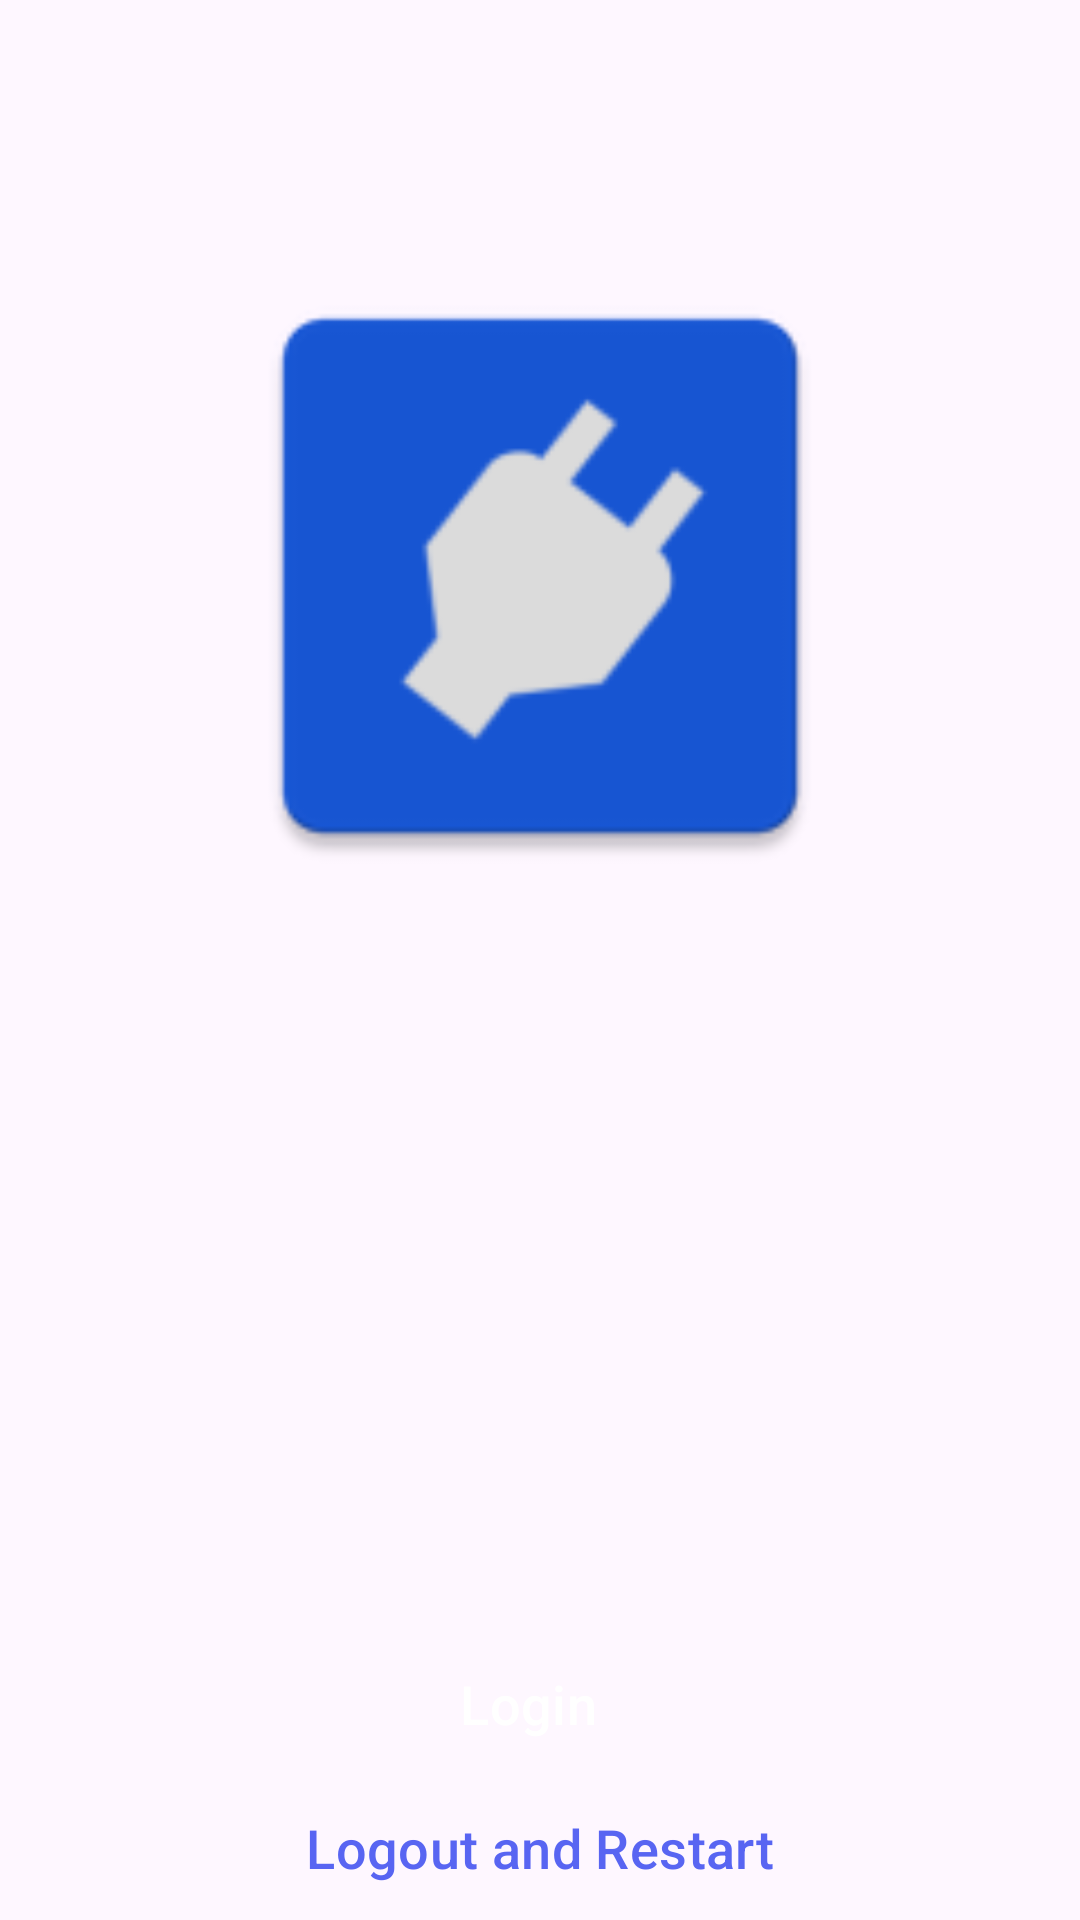

Reconstruct the res/layout file that produces this screen, plus the resources it refers to.
<!-- AndroidManifest.xml: application theme Theme.DiscordRPC -->
<!-- res/layout/login.xml -->
<?xml version="1.0" encoding="utf-8"?>
<androidx.constraintlayout.widget.ConstraintLayout xmlns:android="http://schemas.android.com/apk/res/android"
    xmlns:app="http://schemas.android.com/apk/res-auto"
    android:layout_width="match_parent"
    android:layout_height="match_parent"
    android:orientation="vertical">

    <androidx.constraintlayout.widget.Guideline
        android:id="@+id/guideline3"
        android:layout_width="wrap_content"
        android:layout_height="wrap_content"
        android:orientation="vertical"
        app:layout_constraintGuide_percent="0.2" />

    <androidx.constraintlayout.widget.Guideline
        android:id="@+id/guideline7"
        android:layout_width="wrap_content"
        android:layout_height="wrap_content"
        android:orientation="vertical"
        app:layout_constraintGuide_percent="0.1" />

    <androidx.constraintlayout.widget.Guideline
        android:id="@+id/guideline12"
        android:layout_width="wrap_content"
        android:layout_height="wrap_content"
        android:orientation="vertical"
        app:layout_constraintGuide_percent="0.9" />

    <androidx.constraintlayout.widget.Guideline
        android:id="@+id/guideline8"
        android:layout_width="wrap_content"
        android:layout_height="wrap_content"
        android:orientation="vertical"
        app:layout_constraintGuide_percent="0.8" />

    <androidx.constraintlayout.widget.Guideline
        android:id="@+id/guideline9"
        android:layout_width="wrap_content"
        android:layout_height="wrap_content"
        android:orientation="horizontal"
        app:layout_constraintGuide_begin="0dp"
        app:layout_constraintGuide_percent="0.5" />

    <androidx.constraintlayout.widget.Guideline
        android:id="@+id/guideline10"
        android:layout_width="wrap_content"
        android:layout_height="wrap_content"
        android:orientation="horizontal"
        app:layout_constraintGuide_begin="0dp"
        app:layout_constraintGuide_percent="0.1" />

    <androidx.constraintlayout.widget.Guideline
        android:id="@+id/guideline11"
        android:layout_width="wrap_content"
        android:layout_height="wrap_content"
        android:orientation="horizontal"
        app:layout_constraintGuide_begin="0dp"
        app:layout_constraintGuide_percent="0.6" />

    <ImageView
        android:id="@+id/imageView6"
        android:layout_width="0dp"
        android:layout_height="0dp"
        android:contentDescription="@string/login_description"
        app:layout_constraintBottom_toTopOf="@+id/guideline9"
        app:layout_constraintEnd_toStartOf="@+id/guideline8"
        app:layout_constraintStart_toStartOf="@+id/guideline3"
        app:layout_constraintTop_toTopOf="@+id/guideline10"
        app:srcCompat="@mipmap/ic_launcher" />

    <TextView
        android:id="@+id/textView4"
        android:layout_width="0dp"
        android:layout_height="wrap_content"
        android:fontFamily="sans-serif-medium"
        android:gravity="center"
        android:textAllCaps="false"
        android:textColor="@color/discord_blue"
        android:textSize="22sp"
        app:layout_constraintBottom_toTopOf="@+id/guideline11"
        app:layout_constraintEnd_toStartOf="@+id/guideline12"
        app:layout_constraintStart_toStartOf="@+id/guideline7"
        app:layout_constraintTop_toTopOf="@+id/guideline9" />

    <Button
        android:id="@+id/logout"
        style="@style/Widget.Material3.Button.OutlinedButton"
        android:layout_width="0dp"
        android:layout_height="wrap_content"
        android:text="@string/logout"
        android:textColor="@color/discord_blue"
        android:textSize="18sp"
        app:layout_constraintBottom_toBottomOf="parent"
        app:layout_constraintEnd_toStartOf="@+id/guideline8"
        app:layout_constraintHorizontal_bias="0.0"
        app:layout_constraintStart_toStartOf="@+id/guideline3"
        app:rippleColor="@color/discord_blue_ripple"
        app:strokeColor="@color/discord_blue" />

    <Button
        android:id="@+id/button2"
        style="@style/Widget.Material3.Button.Icon"
        android:layout_width="0dp"
        android:layout_height="wrap_content"
        android:text="@string/login"
        android:textColor="@color/white"
        android:textSize="18sp"
        app:backgroundTint="@color/discord_blue"
        app:layout_constraintBottom_toTopOf="@+id/logout"
        app:layout_constraintEnd_toStartOf="@+id/guideline8"
        app:layout_constraintHorizontal_bias="0.0"
        app:layout_constraintStart_toStartOf="@+id/guideline3"
        app:rippleColor="@color/discord_blue_ripple" />

</androidx.constraintlayout.widget.ConstraintLayout>
<!-- resources referenced by this layout -->
<resources>
  <color name="discord_blue">#5865F2</color>
  <color name="discord_blue_ripple">#64B2FF</color>
  <color name="white">#FFFFFFFF</color>
  <!-- mipmap ic_launcher: png bitmap (mipmap-hdpi, 1668 bytes) -->
  <string name="login">Login</string>
  <string name="login_description">Set Image As Profile</string>
  <string name="logout">Logout and Restart</string>
  <style name="Theme.DiscordRPC" parent="Theme.Material3.DayNight.NoActionBar">
          <item name="colorPrimary">@color/menu_text</item>
          <item name="colorPrimaryVariant">@color/menu_active</item>
          <item name="colorOnPrimary">@color/menu_background</item>
          <item name="colorSecondary">@color/menu_text</item>
          <item name="colorOnSecondary">@color/white</item>
          <item name="colorSecondaryVariant">@color/menu_active</item>
  
          <item name="switchStyle">@style/Widget.DiscordRPC.Switches</item>
          <item name="checkboxStyle">@style/Widget.DiscordRPC.CheckBox</item>
          <item name="android:statusBarColor" tools:targetApi="LOLLIPOP">#196585</item>
          <item name="android:navigationBarColor" tools:targetApi="LOLLIPOP">@color/menu_background</item>
          <item name="hollowButtonStyle">@style/Widget.Material3.Button.OutlinedButton</item>
      </style>
  <color name="menu_text">#1A505E</color>
  <color name="menu_active">#B77CB8C5</color>
  <color name="menu_background">#C5F2FC</color>
  <style name="Widget.DiscordRPC.Switches" parent="Widget.Material3.CompoundButton.Switch">
          <item name="materialThemeOverlay">@style/ThemeOverlay.DiscordRPC.Switches</item>
      </style>
  <style name="Widget.DiscordRPC.CheckBox" parent="Widget.Material3.CompoundButton.CheckBox">
          <item name="materialThemeOverlay">@style/ThemeOverlay.DiscordRPC.CheckBox</item>
      </style>
  <style name="ThemeOverlay.DiscordRPC.Switches" parent="">
          <item name="colorPrimary">@color/active_thumb</item>
          <item name="colorPrimaryContainer">@color/menu_active</item>
      </style>
  <style name="ThemeOverlay.DiscordRPC.CheckBox" parent="">
          <item name="colorPrimary">@color/menu_text</item>
      </style>
  <color name="active_thumb">#257083</color>
</resources>
